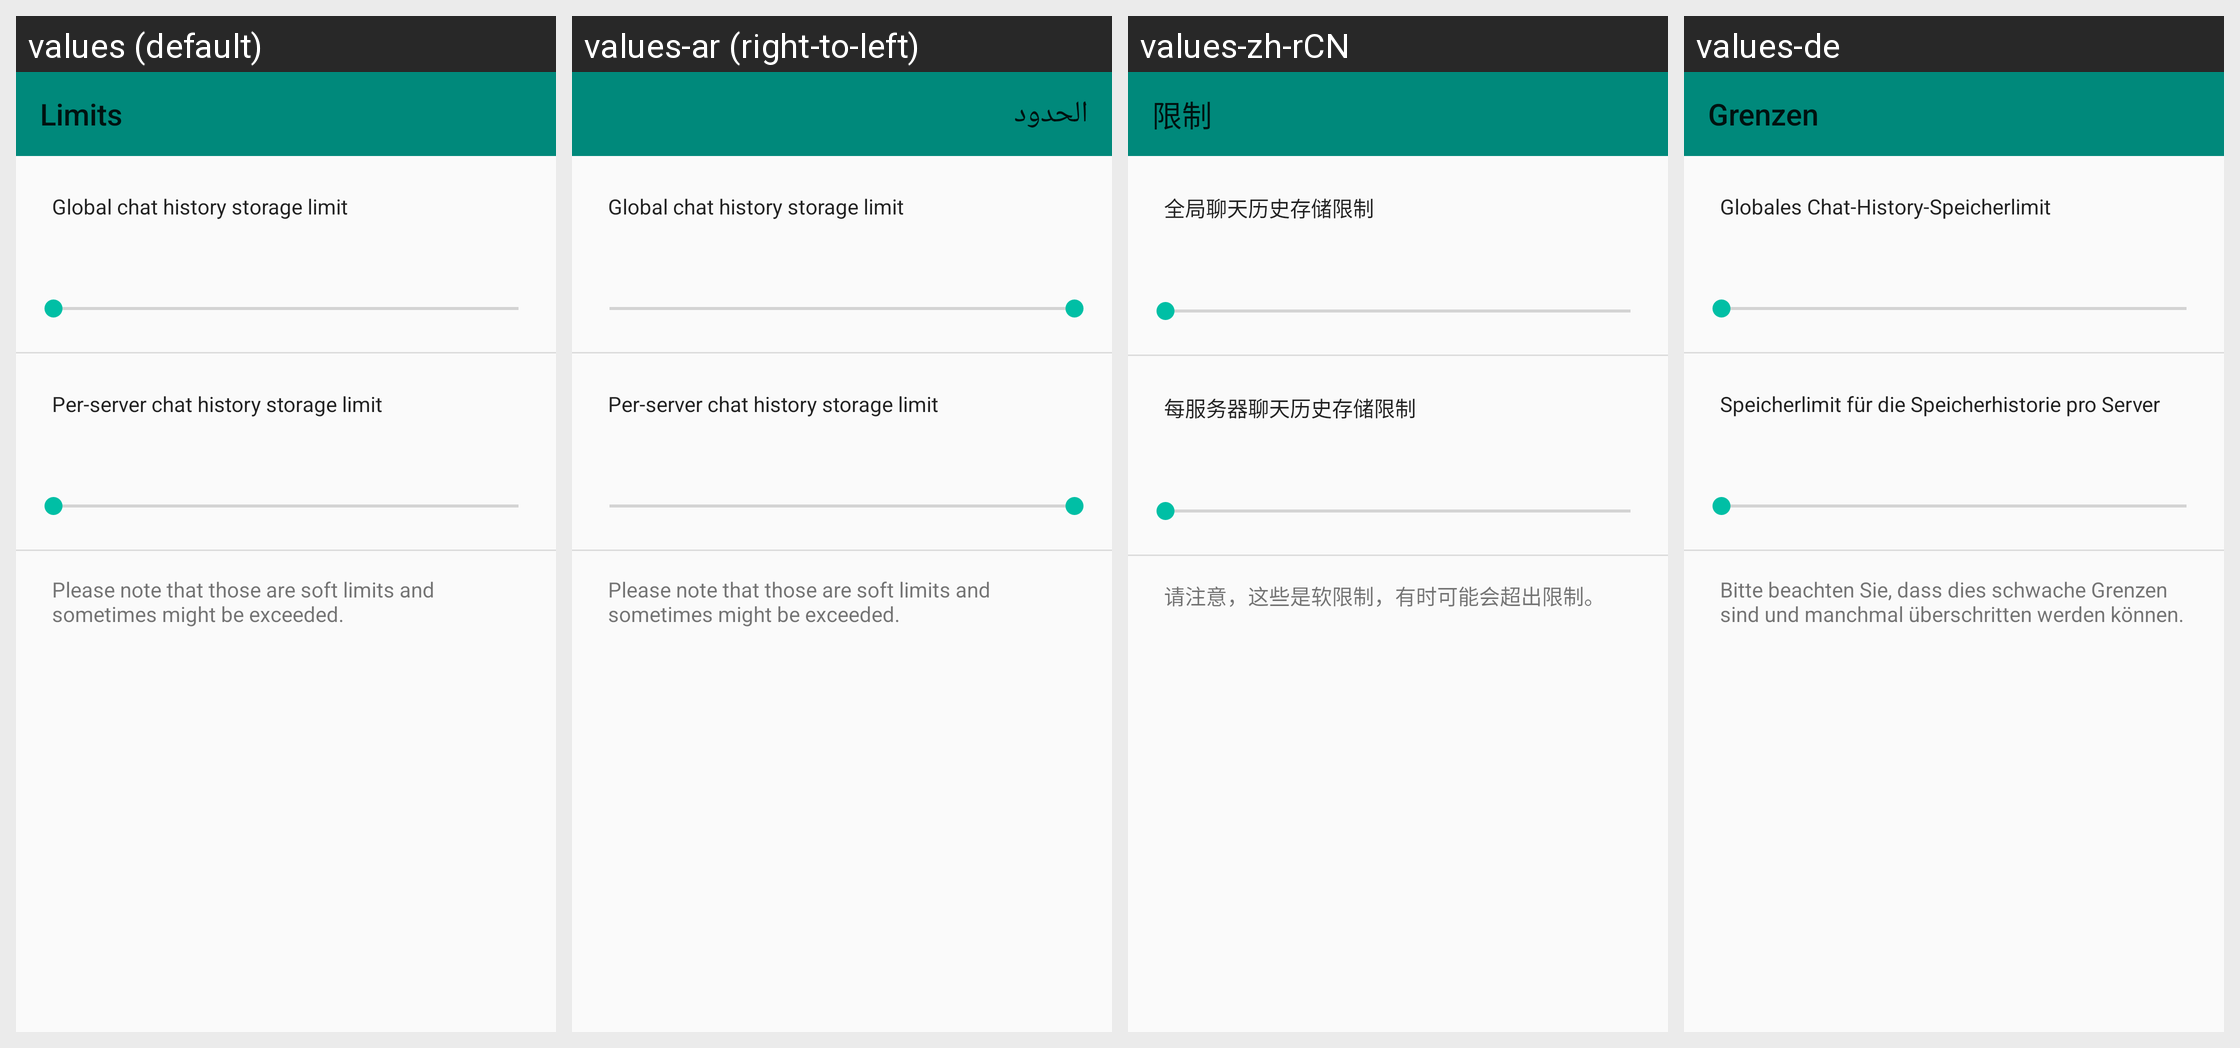

Here is an Android app screen in its default locale and in the app's own translations. Write out the translated-string differences for the strings that appear on this screen.
Android screen res/layout/settings_storage_limits.xml rendered under 4 locales, left to right: values (default), values-ar (right-to-left), values-zh-rCN, values-de. Device: Nexus 5 (rendered at 1080×1920; each locale shown at half size, 540×960, under a caption strip naming it); theme AppTheme.
Other locales in the repository, not shown: values-pl-rPL.
Strings drawn on this screen, with the default value and each locale's value (text and hints the layout hard-codes, and strings that could not be matched under every locale, appear in the picture but are not listed):

pref_header_storage_limits
  values: Limits
  values-ar: الحدود
  values-zh-rCN: 限制
  values-de: Grenzen

pref_storage_limit_global_title
  values: Global chat history storage limit
  values-ar: Global chat history storage limit
  values-zh-rCN: 全局聊天历史存储限制
  values-de: Globales Chat-History-Speicherlimit

pref_storage_limit_def_server_title
  values: Per-server chat history storage limit
  values-ar: Per-server chat history storage limit
  values-zh-rCN: 每服务器聊天历史存储限制
  values-de: Speicherlimit für die Speicherhistorie pro Server

pref_storage_limit_notice
  values: Please note that those are soft limits and sometimes might be exceeded.
  values-ar: Please note that those are soft limits and sometimes might be exceeded.
  values-zh-rCN: 请注意，这些是软限制，有时可能会超出限制。
  values-de: Bitte beachten Sie, dass dies schwache Grenzen sind und manchmal überschritten werden können.
